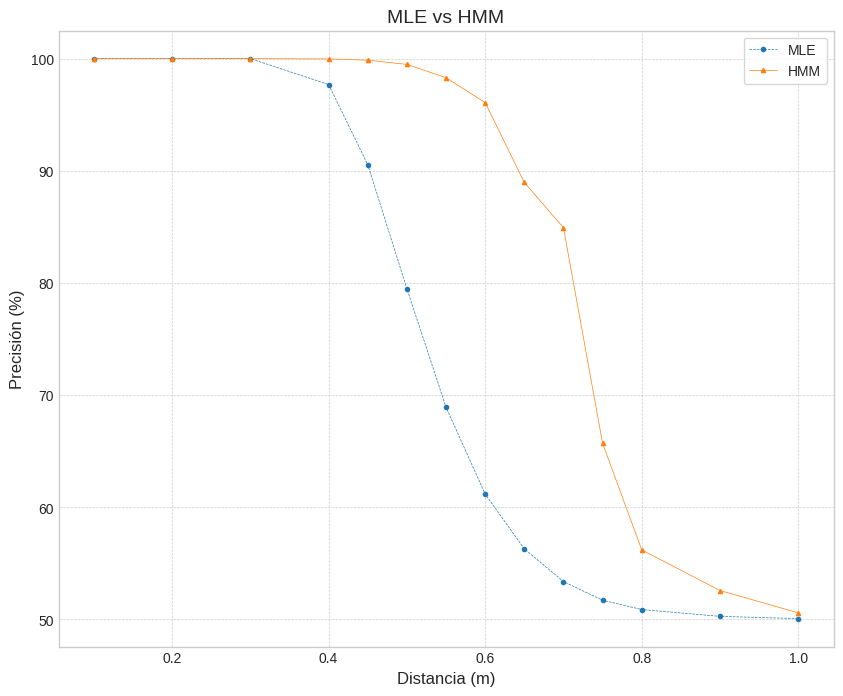

Here is the Python script that generated this plot:
import numpy as np
from matplotlib import pyplot as plt


# MLE
distanceMLE = [0.1, 0.2, 0.3, 0.4, 0.45, 0.5, 0.55, 0.6, 0.65, 0.7, 0.75, 0.8, 0.9, 1.0]
mediaMLE = [0.999996, 0.99999075, 0.9999662, 0.976882, 0.9053966, 0.7948562, 0.689135, 0.6117456, 0.5628954, 0.5337818, 0.517103, 0.5088178, 0.5027318, 0.5007668]
mediaMLE = np.multiply(mediaMLE, 100)

# HMM
distanciaHMM = [0.1, 0.2, 0.3, 0.4, 0.45, 0.5, 0.55, 0.6, 0.65, 0.7, 0.75, 0.8, 0.9, 1.0]
mediaHMM = [99.9995468, 99.9995192, 99.9986584, 99.9691778, 99.8558968, 99.4814874, 98.2977078, 96.0705198, 88.9564854, 84.9226486, 65.693088, 56.1992112, 52.5768506, 50.5875992]

plt.style.use('seaborn-v0_8-whitegrid')
plt.rcParams.update({
    'font.size': 12,
    'figure.figsize': (10, 8),
    'axes.titlesize': 14,
    'axes.labelsize': 12,
    'xtick.labelsize': 10,
    'ytick.labelsize': 10,
    'legend.fontsize': 10,
    'lines.linewidth': 0.5,
    'lines.markersize': 3,
})

# Plot the results with error bars
plt.plot(distanceMLE, mediaMLE, label='MLE', marker='o', linestyle='--')
plt.plot(distanciaHMM, mediaHMM, label='HMM', marker='^', linestyle='-')
plt.title('MLE vs HMM')
plt.xlabel('Distancia (m)')
plt.ylabel('Precisión (%)')
#plt.xticks(distancia)
plt.legend(frameon=True)
plt.grid(True, which='both', linestyle='--', linewidth=0.5)
plt.show()